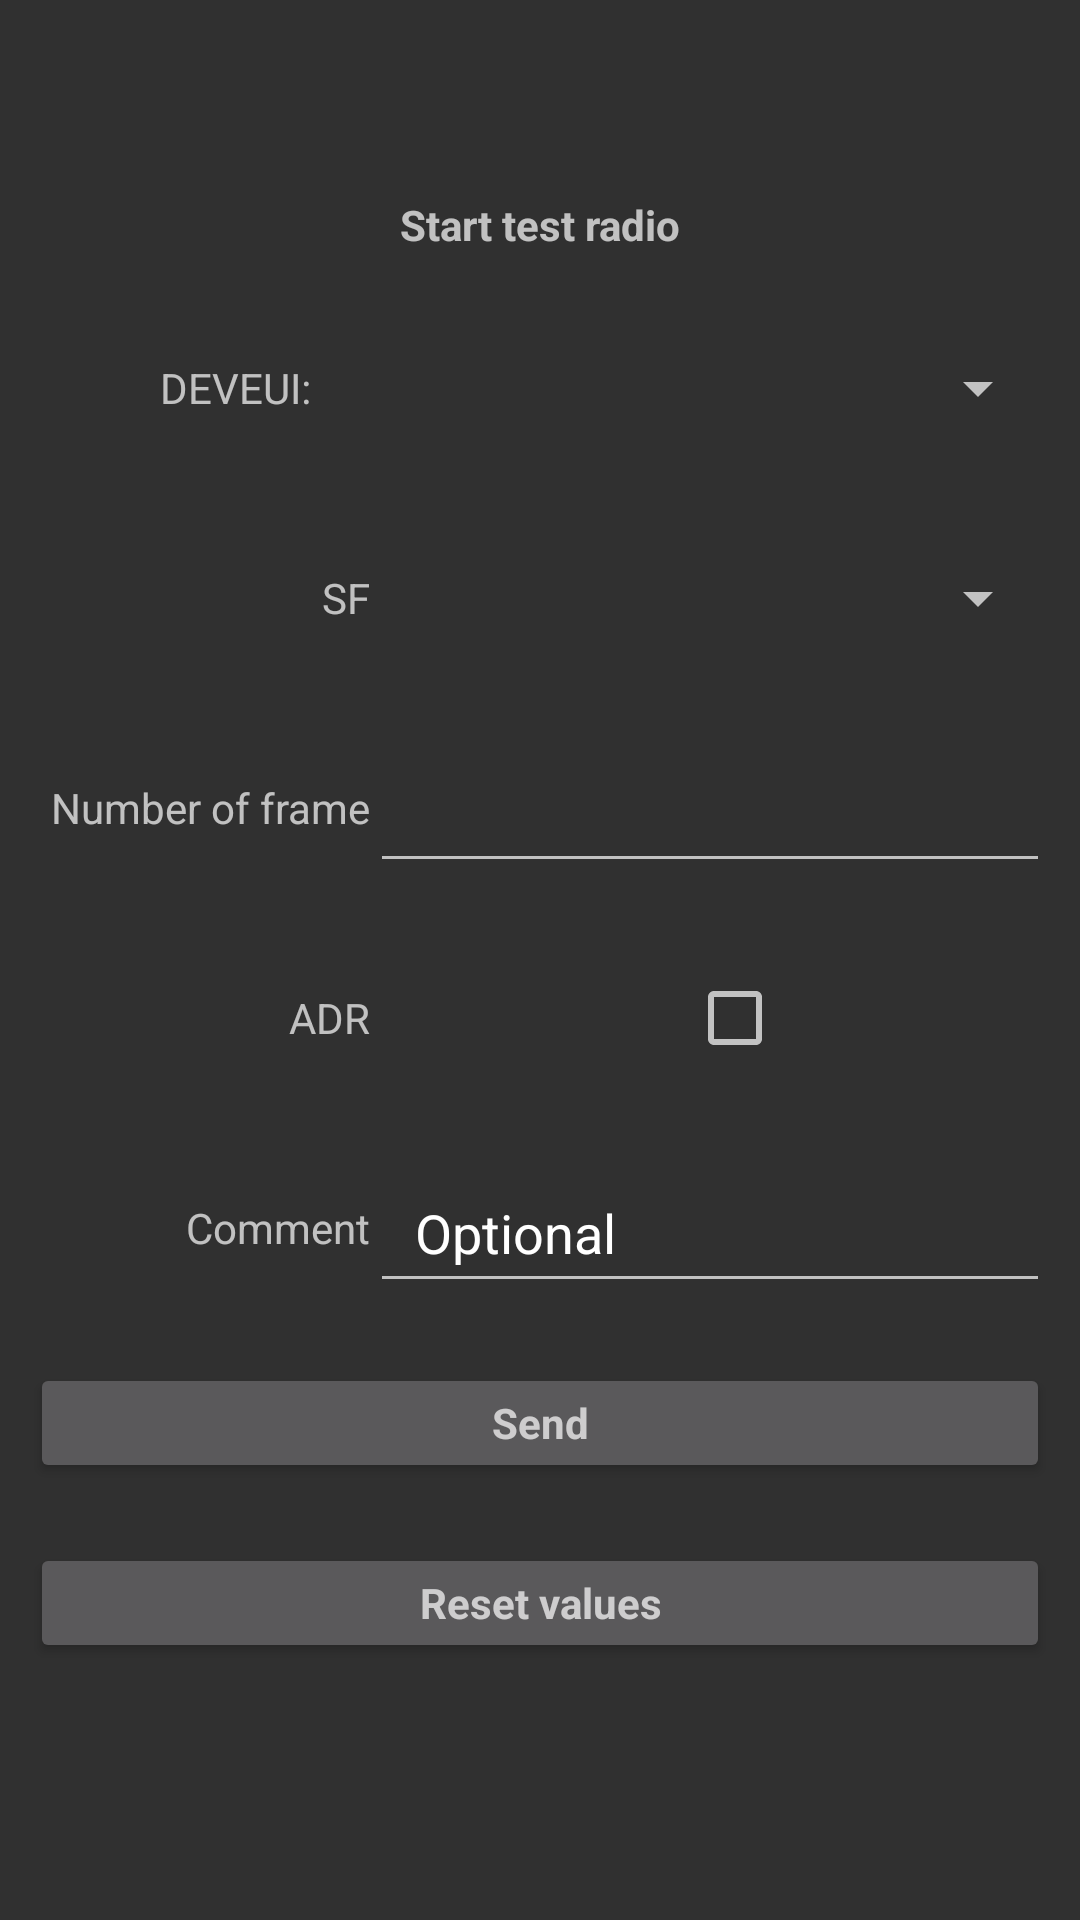

Write the Android layout XML for this screen, with the resource values it uses.
<!-- AndroidManifest.xml: application theme AppTheme -->
<!-- res/layout/fragment_send.xml -->
<?xml version="1.0" encoding="utf-8"?>
<LinearLayout xmlns:android="http://schemas.android.com/apk/res/android"
    xmlns:tools="http://schemas.android.com/tools"
    android:layout_width="match_parent"
    android:layout_height="match_parent"
    android:orientation="vertical"
    android:layout_gravity="center"
    android:minHeight="350dp"
    android:minWidth="320dp"
    android:padding="10dp"
    android:gravity="center"
    tools:context=".MainActivity">


    <androidx.appcompat.widget.AppCompatTextView
        android:layout_width="match_parent"
        android:layout_height="wrap_content"
        android:textStyle="bold"
        android:text="@string/receive"
        android:layout_marginBottom="20dp"
        android:gravity="center"/>

    <LinearLayout
        android:layout_width="match_parent"
        android:layout_marginBottom="20dp"
        android:layout_height="50dp">
        <TextView
            android:layout_width="0dp"
            android:layout_height="match_parent"
            android:layout_weight="1"
            android:text="DEVEUI: "
            android:gravity="right|center"
            android:singleLine="true" />

        <Spinner
            android:layout_width="0dp"
            android:layout_height="match_parent"
            android:id="@+id/sendSpinnerDEVEUI"
            android:layout_weight="2.5" />

        <ProgressBar
            android:id="@+id/indeterminateBar"
            android:layout_width="30dp"
            android:layout_height="30dp"
            android:layout_gravity="center"
            android:visibility="gone" />

        <ImageView
            android:id="@+id/checkedProgress"
            android:layout_width="20dp"
            android:layout_height="20dp"
            android:layout_gravity="center"
            android:src="@drawable/ic_check_circle"
            android:visibility="gone" />

    </LinearLayout>

    <LinearLayout
        android:layout_width="match_parent"
        android:layout_marginBottom="20dp"
        android:layout_height="50dp">
        <TextView
            android:layout_width="0dp"
            android:layout_height="match_parent"
            android:layout_weight="1.5"
            android:text="SF"
            android:gravity="right|center"
            android:singleLine="true"/>
        <Spinner
            android:layout_width="0dp"
            android:layout_height="match_parent"
            android:id="@+id/sendSpinnerSF"
            android:layout_weight="3"/>
    </LinearLayout>



    <LinearLayout
        android:layout_width="match_parent"
        android:layout_marginBottom="20dp"
        android:layout_height="50dp">
        <TextView
            android:layout_width="0dp"
            android:layout_height="match_parent"
            android:layout_weight="1.5"
            android:text="@string/numberOfFrame"
            android:gravity="right|center"
            android:singleLine="true"/>
        <EditText
            android:id="@+id/sendNumber"
            android:layout_width="0dp"
            android:layout_height="match_parent"
            android:layout_weight="3"
            android:singleLine="true"
            android:paddingLeft="15dp"
            android:textColorHint="@color/colorWhite"
            android:autoSizeTextType="uniform"
            android:autoSizeMinTextSize="6sp"
            android:autoSizeMaxTextSize="12sp"
            android:autoSizeStepGranularity="0.5sp"
            android:inputType="numberSigned" />
    </LinearLayout>

    <LinearLayout
        android:layout_width="match_parent"
        android:layout_marginBottom="20dp"
        android:layout_height="50dp">
        <TextView
            android:layout_width="0dp"
            android:layout_height="match_parent"
            android:layout_weight="1.5"
            android:text="ADR"
            android:gravity="right|center"
            android:singleLine="true"/>
        <View
            android:layout_width="0dp"
            android:layout_height="match_parent"
            android:layout_weight="1.4"/>
        <CheckBox
            android:layout_width="0dp"
            android:layout_height="match_parent"
            android:layout_gravity="center"
            android:id="@+id/sendADR"
            android:layout_weight="1.6" />
    </LinearLayout>


    <LinearLayout
        android:layout_width="match_parent"
        android:layout_height="50dp"
        android:layout_marginBottom="20dp">

        <TextView
            android:layout_width="0dp"
            android:layout_height="match_parent"
            android:layout_weight="1.5"
            android:gravity="right|center"
            android:singleLine="true"
            android:text="Comment" />

        <EditText
            android:id="@+id/sendComment"
            android:layout_width="0dp"
            android:layout_height="match_parent"
            android:layout_weight="3"
            android:autoSizeMaxTextSize="12sp"
            android:autoSizeMinTextSize="6sp"
            android:autoSizeStepGranularity="0.5sp"
            android:autoSizeTextType="uniform"
            android:hint="Optional"
            android:inputType="text"
            android:paddingLeft="15dp"
            android:singleLine="true"
            android:textColorHint="@color/colorWhite" />
    </LinearLayout>

    <Button
        android:id="@+id/sendParameters"
        android:layout_width="match_parent"
        android:layout_height="40dp"
        android:gravity="center"
        android:layout_marginBottom="20dp"
        android:layout_gravity="center"
        android:text="@string/send"
        android:textAppearance="?android:textAppearanceMedium"
        android:autoSizeTextType="uniform"
        android:autoSizeMinTextSize="10sp"
        android:autoSizeMaxTextSize="14sp"
        android:autoSizeStepGranularity="1sp"
        android:textStyle="bold"/>

    <Button
        android:id="@+id/resetParameters"
        android:layout_width="match_parent"
        android:layout_height="40dp"
        android:gravity="center"
        android:layout_marginBottom="20dp"
        android:layout_gravity="center"
        android:text="@string/reset"
        android:textAppearance="?android:textAppearanceMedium"
        android:autoSizeTextType="uniform"
        android:autoSizeMinTextSize="10sp"
        android:autoSizeMaxTextSize="14sp"
        android:autoSizeStepGranularity="1sp"
        android:textStyle="bold"/>

</LinearLayout>
<!-- resources referenced by this layout -->
<resources>
  <color name="colorWhite">#ffffff</color>
  <!-- drawable ic_check_circle (drawable) -->
  <vector xmlns:android="http://schemas.android.com/apk/res/android"
      android:width="512dp"
      android:height="512dp"
      android:viewportWidth="512"
      android:viewportHeight="512">
      <path
          android:fillColor="#00d700"
          android:pathData="M504,256c0,136.967 -111.033,248 -248,248S8,392.967 8,256 119.033,8 256,8s248,111.033 248,248zM227.314,387.314l184,-184c6.248,-6.248 6.248,-16.379 0,-22.627l-22.627,-22.627c-6.248,-6.249 -16.379,-6.249 -22.628,0L216,308.118l-70.059,-70.059c-6.248,-6.248 -16.379,-6.248 -22.628,0l-22.627,22.627c-6.248,6.248 -6.248,16.379 0,22.627l104,104c6.249,6.249 16.379,6.249 22.628,0.001z" />
  </vector>
  <string name="numberOfFrame">Number of frame</string>
  <string name="receive">Start test radio</string>
  <string name="reset">Reset values</string>
  <string name="send">Send</string>
  <style parent="Theme.AppCompat.NoActionBar" name="AppTheme">
          <item name="colorPrimary">@color/colorPrimary</item>
          <item name="colorAccent">@color/colorAccent</item>
      </style>
  <color name="colorPrimary">#f58211</color>
  <color name="colorAccent">#ff6e40</color>
</resources>
